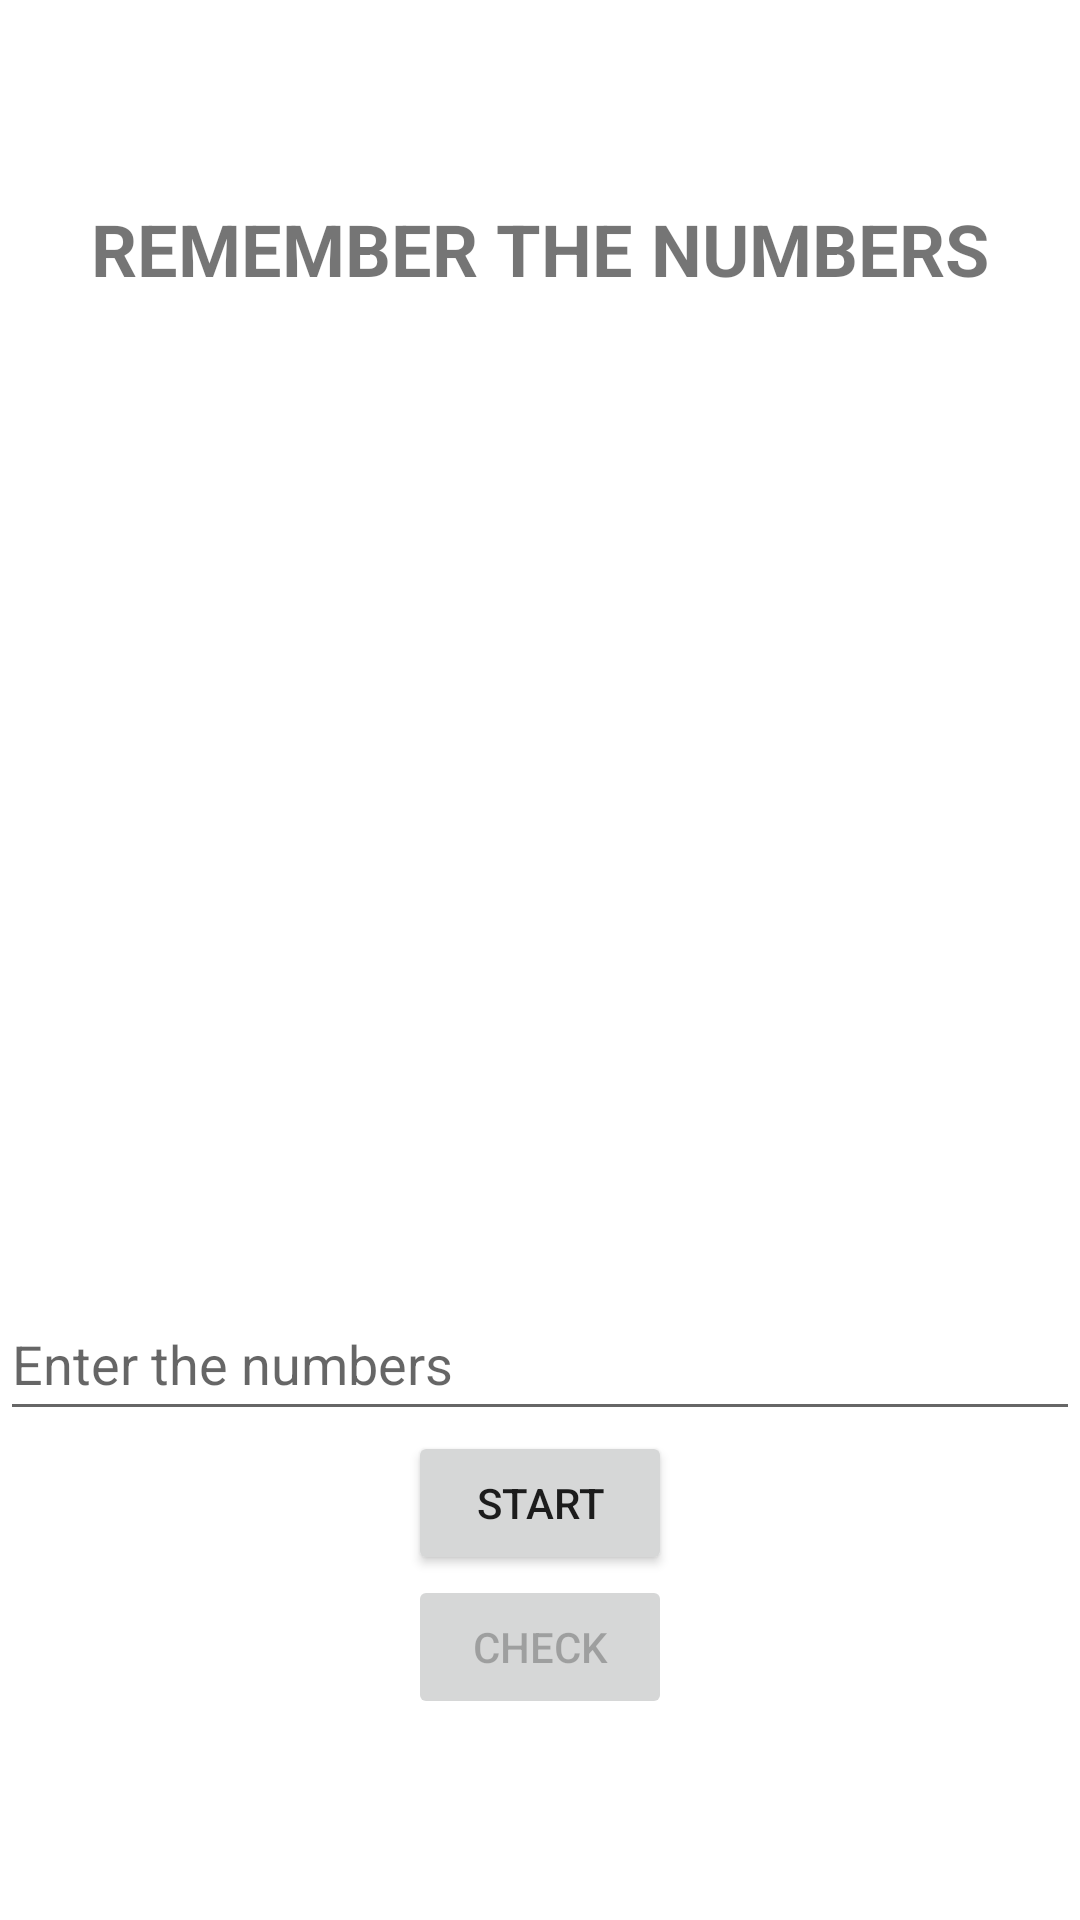

Write the Android layout XML for this screen, with the resource values it uses.
<!-- AndroidManifest.xml: application theme Theme.2004Project -->
<!-- res/layout/activity_remember_numbers.xml -->
<?xml version="1.0" encoding="utf-8"?>
<LinearLayout xmlns:android="http://schemas.android.com/apk/res/android"
    xmlns:tools="http://schemas.android.com/tools"
    android:layout_width="match_parent"
    android:layout_height="match_parent"
    android:orientation="vertical"
    android:gravity="center"
    tools:context=".RememberNumbersActivity">

    
    <TextView
        android:id="@+id/numberText"
        android:layout_width="wrap_content"
        android:layout_height="wrap_content"
        android:textSize="24sp"
        android:textStyle="bold"
        android:visibility="gone" />
    <TextView
        android:layout_width="wrap_content"
        android:layout_height="wrap_content"
        android:textSize="24sp"
        android:textStyle="bold"
        android:text="@string/remember_the_numbers"
        android:layout_marginBottom="75dp"
        />

    <ImageView
        android:layout_width="wrap_content"
        android:layout_height="205dp"
        android:src="@drawable/numbers"
        android:layout_marginBottom="50dp"/>


    <EditText
        android:id="@+id/numberInput"
        android:layout_width="match_parent"
        android:layout_height="wrap_content"
        android:hint="@string/enter_the_numbers"
        android:inputType="number"
        android:minHeight="48dp" />

    <Button
        android:id="@+id/startButton"
        android:layout_width="wrap_content"
        android:layout_height="wrap_content"
        android:text="@string/start" />

    <Button
        android:id="@+id/checkButton"
        android:layout_width="wrap_content"
        android:layout_height="wrap_content"
        android:text="@string/check"
        android:enabled="false" />

    <TextView
        android:id="@+id/resultText"
        android:layout_width="wrap_content"
        android:layout_height="wrap_content"
        android:visibility="gone" />
</LinearLayout>
<!-- resources referenced by this layout -->
<resources>
  <string name="check">Check</string>
  <string name="enter_the_numbers">Enter the numbers</string>
  <string name="remember_the_numbers">REMEMBER THE NUMBERS</string>
  <string name="start">Start</string>
  <style name="Theme.2004Project" parent="Theme.MaterialComponents.DayNight.NoActionBar">
          
          <item name="colorPrimary">@color/lavender</item>
          <item name="colorPrimaryVariant">@color/lavender</item>
          <item name="colorOnPrimary">@color/white</item>
          
          <item name="colorSecondary">@color/teal_200</item>
          <item name="colorSecondaryVariant">@color/teal_700</item>
          <item name="colorOnSecondary">@color/black</item>
          
          <item name="android:statusBarColor">?attr/colorPrimaryVariant</item>
          
      </style>
  <!-- not gathered from this repository: default colours our renderer supplied (Android Studio template values) -->
  <color name="teal_200">#FF03DAC5</color>
  <color name="teal_700">#FF018786</color>
  <color name="black">#FF000000</color>
  <color name="white">#FFFFFFFF</color>
</resources>
